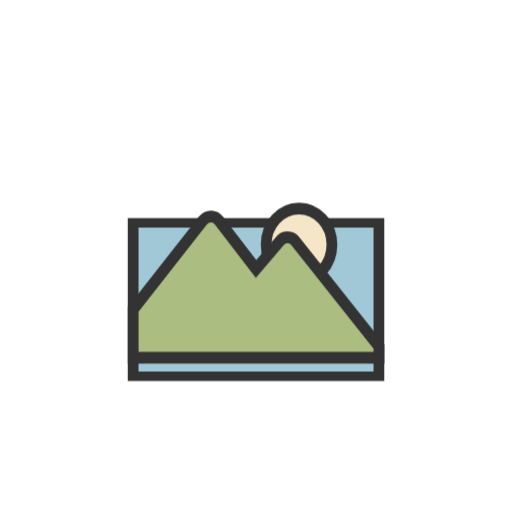
t = 0.00 s
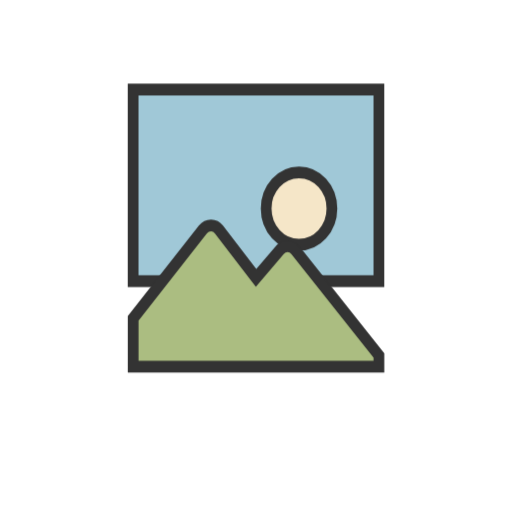
t = 0.33 s
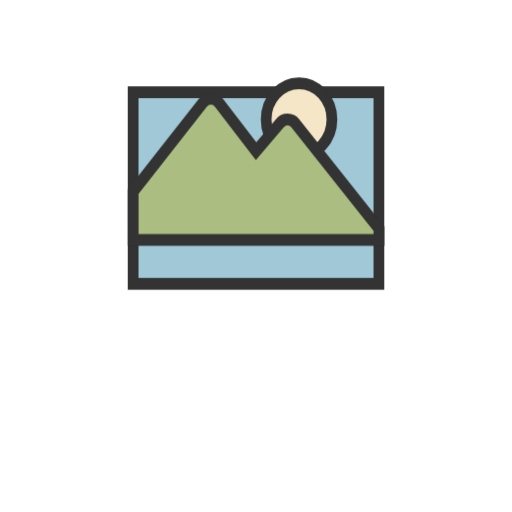
t = 0.67 s
t = 1.00 s: frame unchanged from t = 0.00 s, image omitted
t = 1.33 s: frame unchanged from t = 0.33 s, image omitted
t = 1.67 s: frame unchanged from t = 0.67 s, image omitted

The animated SVG that drew these frames (rendered in a browser with its animation timeline set to each time). Animation: 2 CSS @keyframes rules; one cycle of 2.00 s, repeats indefinitely.

<svg version="1.1" id="1" xmlns="http://www.w3.org/2000/svg" xmlns:xlink="http://www.w3.org/1999/xlink" x="0px" y="0px" viewBox="0 0 100 100" style="transform-origin: 50px 50px 0px;" xml:space="preserve"><g style="transform-origin: 50px 50px 0px;"><g style="transform-origin: 50px 50px 0px; transform: scale(0.6);"><g style="transform-origin: 50px 50px 0px;"><g><style type="text/css" class="ld ld-bounce-px" style="transform-origin: 50px 50px 0px; animation-duration: 1s; animation-delay: -1s; animation-direction: normal;">.st0{fill:none}.st1,.st2{fill:#a0c8d7;stroke:#333;stroke-width:3.5;stroke-linecap:round;stroke-miterlimit:10}.st2{fill:#e15b64}.st3{opacity:.2}.st4,.st5{stroke:#000;stroke-width:3.5;stroke-linecap:round;stroke-miterlimit:10}.st5{opacity:.2}.st6{fill:#e0e0e0;stroke:#333}.st6,.st7,.st8{stroke-width:3.5;stroke-miterlimit:10}.st7{opacity:.2;stroke-linejoin:round;stroke:#000}.st8{fill:#666;stroke:#333;stroke-linecap:round}.st9{fill:#333}.st10{fill:#e0e0e0;stroke:#333;stroke-width:3.5;stroke-linecap:round;stroke-miterlimit:10}.st11{fill:#fdfdfd}.st12,.st13,.st14,.st15{fill:#f5e6c8;stroke:#333;stroke-width:3.5;stroke-linecap:round;stroke-miterlimit:10}.st13,.st14,.st15{fill:url(#SVGID_1_)}.st14,.st15{fill:none}.st15{fill:url(#SVGID_2_)}.st16{fill:#666}.st17{fill:#fff;stroke:#333;stroke-width:3.5;stroke-linecap:round;stroke-miterlimit:10}.st18{fill:#e15b64}.st19{fill:#f47e60}.st20{fill:#f8b26a}.st21{fill:#abbd81}.st22{fill:#a0c8d7}.st23{fill:#ac749c}.st24{fill:#f47e60;stroke:#333;stroke-linecap:round;stroke-linejoin:round}.st24,.st25,.st26{stroke-width:3.5;stroke-miterlimit:10}.st25{opacity:.2;stroke-linecap:round;stroke-linejoin:round;stroke:#000}.st26{fill:none;stroke:#fff}.st26,.st27,.st28{stroke-linecap:round;stroke-linejoin:round}.st27{stroke:#333;stroke-width:3.5;stroke-miterlimit:10;fill:#a0c8d7}.st28{fill:#77a4bd}.st28,.st29,.st30,.st31,.st32{stroke:#333;stroke-width:3.5;stroke-miterlimit:10}.st29{stroke-linecap:round;stroke-linejoin:round;fill:#e0e0e0}.st30,.st31,.st32{fill:#fff}.st31,.st32{stroke-linejoin:round}.st32{fill:none;stroke-linecap:round}.st33{fill:#e15b64;stroke:#333}.st33,.st34,.st35,.st36{stroke-width:3.5;stroke-linecap:round;stroke-linejoin:round;stroke-miterlimit:10}.st34{fill:#c33737;stroke:#333}.st35,.st36{stroke:#000}.st36{fill:none;stroke:#fff;stroke-width:5}.st37{fill:#fff}.st38{fill:#333;stroke:#fff}.st38,.st39,.st40{stroke-width:3.5;stroke-miterlimit:10}.st39{opacity:.2;stroke:#000}.st40{fill:#666;stroke:#333}.st41{fill:none;stroke:#333}.st41,.st42,.st43,.st44,.st45,.st46,.st47{stroke-width:3.5;stroke-miterlimit:10}.st42{fill:none;stroke-linecap:round;stroke:#fff}.st43,.st44,.st45,.st46,.st47{stroke:#333;stroke-linejoin:round}.st43{stroke-linecap:round;fill:#849b87}.st44,.st45,.st46,.st47{fill:#e0e0e0}.st45,.st46,.st47{fill:#abbd81;stroke-linecap:round}.st46,.st47{fill:#f5e6c8}.st47{fill:#fff}.st48{fill:#f5e169}.st49{fill:#f5e6c8}.st50{fill:#666;stroke-linecap:round;stroke-linejoin:round}.st50,.st51,.st52,.st53,.st54,.st55,.st56,.st57,.st58{stroke:#333;stroke-width:3.5;stroke-miterlimit:10}.st51{stroke-linecap:round;stroke-linejoin:round;fill:#333}.st52,.st53,.st54,.st55,.st56,.st57,.st58{fill:#e15b64}.st53,.st54,.st55,.st56,.st57,.st58{fill:#f5e169}.st54,.st55,.st56,.st57,.st58{fill:#f47e60;stroke-linecap:round}.st55,.st56,.st57,.st58{fill:#f8b26a}.st56,.st57,.st58{fill:#abbd81}.st57,.st58{fill:url(#SVGID_3_)}.st58{fill:#e15b64;stroke:#fff}.st59,.st60,.st61,.st62,.st63,.st64{fill:#abbd80;stroke:#333;stroke-width:3.5;stroke-miterlimit:10}.st60,.st61,.st62,.st63,.st64{fill:#839a86}.st61,.st62,.st63,.st64{fill:#f3e5c7}.st62,.st63,.st64{fill:#333}.st63,.st64{fill:#e0e0e0;stroke:#fff;stroke-linecap:round}.st64{fill:url(#SVGID_4_);stroke:#333}.st65{fill:url(#SVGID_5_);stroke:#333;stroke-linejoin:round}.st65,.st66,.st67{stroke-width:3.5;stroke-miterlimit:10}.st66{stroke:#333;stroke-linejoin:round;fill:url(#SVGID_6_)}.st67{fill:url(#SVGID_7_)}.st67,.st68,.st69{stroke:#333;stroke-linejoin:round}.st68{stroke-width:3.5;stroke-miterlimit:10;fill:url(#SVGID_8_)}.st69{fill:url(#SVGID_9_)}.st69,.st70,.st71{stroke-width:3.5;stroke-miterlimit:10}.st70{stroke:#333;stroke-linejoin:round;fill:#c33737}.st71{fill:#e15b64}.st71,.st72,.st73{stroke:#333;stroke-linejoin:round}.st72{stroke-width:3.5;stroke-miterlimit:10;fill:#f47e60}.st73{fill:#f8b26a}.st73,.st74,.st75{stroke-width:3.5;stroke-miterlimit:10}.st74{stroke-linejoin:round;fill:#f5e6c8;stroke:#333}.st75{fill:#a0c8d7;stroke:#fff;stroke-linecap:round}.st76{fill:#abbd81;stroke:#333}.st76,.st77,.st78,.st79,.st80{stroke-width:3.5;stroke-miterlimit:10}.st77{fill:#333;stroke-linecap:round;stroke:#333}.st78,.st79,.st80{stroke:#fff}.st78{stroke-linecap:round;fill:#333}.st79,.st80{fill:none}.st80{stroke:#e15b64;stroke-linecap:round}</style><g class="ld ld-bounce-px" style="transform-origin: 50px 50px 0px; animation-duration: 1s; animation-delay: -0.923077s; animation-direction: normal;"><rect x="10" y="21.7" class="st1" width="80" height="56.7" fill="rgb(160, 200, 215)" stroke="rgb(51, 51, 51)" style="fill: rgb(160, 200, 215); stroke: rgb(51, 51, 51);"></rect></g><g class="ld ld-bounce-px" style="transform-origin: 50px 50px 0px; animation-duration: 1s; animation-delay: -0.846154s; animation-direction: normal;"><circle class="st12" cx="64" cy="42.5" r="10.7" stroke="rgb(51, 51, 51)" fill="rgb(245, 230, 200)" style="stroke: rgb(51, 51, 51); fill: rgb(245, 230, 200);"></circle></g><g class="ld ld-bounce-px" style="transform-origin: 50px 50px 0px; animation-duration: 1s; animation-delay: -0.769231s; animation-direction: normal;"><path class="st56" d="M57.8,43.7L50,52L37.9,37.7c-1.3-1.6-3.8-1.6-5.2,0L10,64v14.3h80V75L62.8,43.8C61.5,42.3,59.1,42.3,57.8,43.7 z" stroke="rgb(51, 51, 51)" fill="rgb(171, 189, 129)" style="stroke: rgb(51, 51, 51); fill: rgb(171, 189, 129);"></path></g><metadata xmlns:d="https://loading.io/stock/" class="ld ld-bounce-px" style="transform-origin: 50px 50px 0px; animation-duration: 1s; animation-delay: -0.692308s; animation-direction: normal;">
<d:name class="ld ld-bounce-px" style="transform-origin: 50px 50px 0px; animation-duration: 1s; animation-delay: -0.615385s; animation-direction: normal;">image</d:name>
<d:tags class="ld ld-bounce-px" style="transform-origin: 50px 50px 0px; animation-duration: 1s; animation-delay: -0.538462s; animation-direction: normal;">image,photo,picture,figure,gif,jpg,png,webp,graphics,scene,postcard</d:tags>
<d:license class="ld ld-bounce-px" style="transform-origin: 50px 50px 0px; animation-duration: 1s; animation-delay: -0.461538s; animation-direction: normal;">cc-by</d:license>
<d:slug class="ld ld-bounce-px" style="transform-origin: 50px 50px 0px; animation-duration: 1s; animation-delay: -0.384615s; animation-direction: normal;">1vikq1</d:slug>
</metadata></g></g></g></g><style type="text/css" class="ld ld-bounce-px" style="transform-origin: 50px 50px 0px; animation-duration: 1s; animation-delay: -0.307692s; animation-direction: normal;">@keyframes ld-bounce-px {
  0%, 90% {
    animation-timing-function: linear;
  }
  10% {
    animation-timing-function: cubic-bezier(0, 0.4, 0.6, 1);
  }
  50% {
    animation-timing-function: cubic-bezier(0.4, 0, 1, 0.6);
  }
  0% {
    -webkit-transform: translate(0, 30px) scaleY(0.5);
    transform: translate(0, 30px) scaleY(0.5);
  }
  10% {
    -webkit-transform: translate(0, 5px) scaleY(1.1);
    transform: translate(0, 5px) scaleY(1.1);
  }
  50% {
    -webkit-transform: translate(0, -37px) scaleY(1.1);
    transform: translate(0, -37px) scaleY(1.1);
  }
  90% {
    -webkit-transform: translate(0, 5px) scaleY(1.1);
    transform: translate(0, 5px) scaleY(1.1);
  }
  100% {
    -webkit-transform: translate(0, 30px) scaleY(0.5);
    transform: translate(0, 30px) scaleY(0.5);
  }
}
@-webkit-keyframes ld-bounce-px {
  0%, 90% {
    animation-timing-function: linear;
  }
  10% {
    animation-timing-function: cubic-bezier(0, 0.4, 0.6, 1);
  }
  50% {
    animation-timing-function: cubic-bezier(0.4, 0, 1, 0.6);
  }
  0% {
    -webkit-transform: translate(0, 30px) scaleY(0.5);
    transform: translate(0, 30px) scaleY(0.5);
  }
  10% {
    -webkit-transform: translate(0, 5px) scaleY(1.1);
    transform: translate(0, 5px) scaleY(1.1);
  }
  50% {
    -webkit-transform: translate(0, -37px) scaleY(1.1);
    transform: translate(0, -37px) scaleY(1.1);
  }
  90% {
    -webkit-transform: translate(0, 5px) scaleY(1.1);
    transform: translate(0, 5px) scaleY(1.1);
  }
  100% {
    -webkit-transform: translate(0, 30px) scaleY(0.5);
    transform: translate(0, 30px) scaleY(0.5);
  }
}
.ld.ld-bounce-px {
  -webkit-animation: ld-bounce-px 1s infinite;
  animation: ld-bounce-px 1s infinite;
}
</style></svg>
